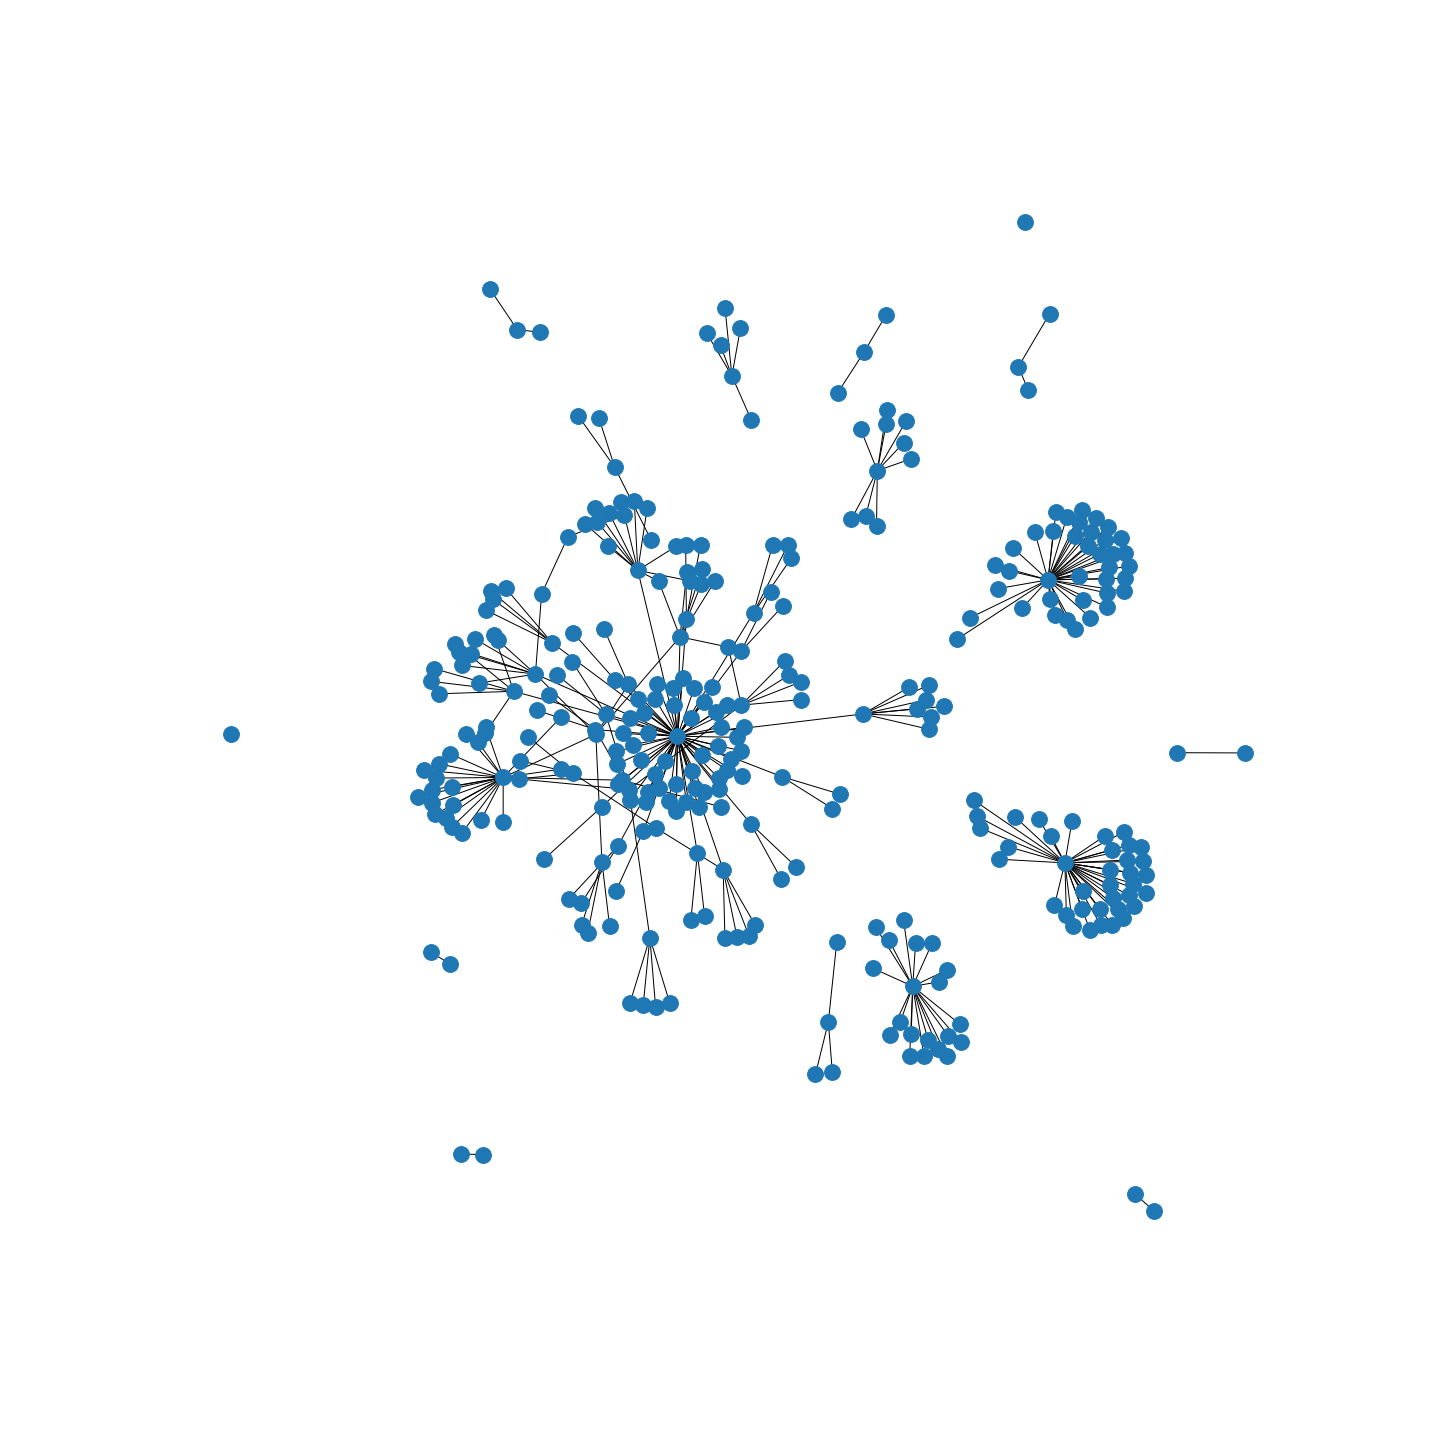

The data file committed next to this chart (first rows):
id, conversation_id, created_at, date, time, timezone, user_id, username, name, place, tweet, language, mentions, urls, photos, replies_count, retweets_count, likes_count, hashtags, cashtags, link, retweet, quote_url, video
1347527216444280834, 1347527216444280832, 2021-01-08 19:54:58+07:00, 2021-01-08, 19:54:58, 700, 106038219, infojakarta, @InfoJakarta, , Vaksin Sinovac.. Halal.   https://t.co/R…, in, [], ['https://news.detik.com/berita/d-532618…, [], 3, 6, 17, [], [], https://twitter.com/infojakarta/status/1…, False, , 0
1339812480646713346, 1339812480646713344, 2020-12-18 12:59:22+07:00, 2020-12-18, 12:59:22, 700, 106038219, infojakarta, @InfoJakarta, , Program vaksin gratis, estimasi anggaran…, in, [], ['https://www.cnbcindonesia.com/news/202…, [], 0, 0, 1, [], [], https://twitter.com/infojakarta/status/1…, False, , 0
1338462339717206017, 1338462339717206016, 2020-12-14 19:34:23+07:00, 2020-12-14, 19:34:23, 700, 106038219, infojakarta, @InfoJakarta, , Harga vaksin Covid-19.  https://t.co/taK…, et, [], [], ['https://pbs.twimg.com/media/EpMsZRKUcA…, 81, 323, 611, [], [], https://twitter.com/infojakarta/status/1…, False, , 1
1335764645575999491, 1335764645575999488, 2020-12-07 08:54:43+07:00, 2020-12-07, 08:54:43, 700, 106038219, infojakarta, @InfoJakarta, , Breaking News.  1,2 Juta Vaksin Covid 19…, in, [], [], ['https://pbs.twimg.com/media/EomW3YTVQA…, 9, 8, 23, [], [], https://twitter.com/infojakarta/status/1…, False, , 1
1315506327037255686, 1315506327037255680, 2020-10-12 11:15:23+07:00, 2020-10-12, 11:15:23, 700, 106038219, infojakarta, @InfoJakarta, , Bye Covid !  Pemerintah memastikan progr…, in, [], ['https://www.cnbcindonesia.com/tech/202…, [], 30, 33, 58, [], [], https://twitter.com/infojakarta/status/1…, False, , 0
1312597076631379968, 1312597076631379968, 2020-10-04 10:35:04+07:00, 2020-10-04, 10:35:04, 700, 106038219, infojakarta, @InfoJakarta, , Apa yang akan Anda lakukan apabila Vaksi…, in, [], [], [], 9, 3, 3, ['infojakartapolling'], [], https://twitter.com/infojakarta/status/1…, False, , 0
1312594789531967488, 1312594789531967488, 2020-10-04 10:25:59+07:00, 2020-10-04, 10:25:59, 700, 106038219, infojakarta, @InfoJakarta, , Tidak masalah apabila Vaksin Tidak Halal…, in, [], [], [], 10, 5, 11, [], [], https://twitter.com/infojakarta/status/1…, False, https://twitter.com/KompasTV/status/1312…, 0
1309744309516693516, 1309744309516693504, 2020-09-26 13:39:11+07:00, 2020-09-26, 13:39:11, 700, 106038219, infojakarta, @InfoJakarta, , Bertahan. Sampai vaksin tiba. #vaccinera…, in, [], [], ['https://pbs.twimg.com/media/Ei0lgfZVoA…, 2, 36, 25, ['vaccinerace', 'covidー19'], [], https://twitter.com/infojakarta/status/1…, False, , 1
1346683958440783873, 1346683958440783872, 2021-01-06 12:04:10+07:00, 2021-01-06, 12:04:10, 700, 106038219, infojakarta, @InfoJakarta, , Kasus Covid terus meningkat. Perlukah PS…, in, [], [], [], 54, 2, 45, [], [], https://twitter.com/infojakarta/status/1…, False, , 0
1343594476862771200, 1343594476862771200, 2020-12-28 23:27:40+07:00, 2020-12-28, 23:27:40, 700, 106038219, infojakarta, @InfoJakarta, , Muncul Varian Baru Covid 19, RI Tutup Ak…, in, [], ['https://m.merdeka.com/amp/video/perist…, [], 7, 3, 18, [], [], https://twitter.com/infojakarta/status/1…, False, , 0
1338462339717206017, 1338462339717206016, 2020-12-14 19:34:23+07:00, 2020-12-14, 19:34:23, 700, 106038219, infojakarta, @InfoJakarta, , Harga vaksin Covid-19.  https://t.co/taK…, et, [], [], ['https://pbs.twimg.com/media/EpMsZRKUcA…, 81, 323, 611, [], [], https://twitter.com/infojakarta/status/1…, False, , 1
1335764645575999491, 1335764645575999488, 2020-12-07 08:54:43+07:00, 2020-12-07, 08:54:43, 700, 106038219, infojakarta, @InfoJakarta, , Breaking News.  1,2 Juta Vaksin Covid 19…, in, [], [], ['https://pbs.twimg.com/media/EomW3YTVQA…, 9, 8, 23, [], [], https://twitter.com/infojakarta/status/1…, False, , 1
1333619800669642754, 1333619800669642752, 2020-12-01 10:51:52+07:00, 2020-12-01, 10:51:52, 700, 106038219, infojakarta, @InfoJakarta, , #BreakingNews Pak Gub @aniesbaswedan pos…, in, [{'screen_name': 'aniesbaswedan', 'name'…, ['https://news.detik.com/berita/d-527647…, [], 11, 13, 29, ['breakingnews'], [], https://twitter.com/infojakarta/status/1…, False, , 0
1315506327037255686, 1315506327037255680, 2020-10-12 11:15:23+07:00, 2020-10-12, 11:15:23, 700, 106038219, infojakarta, @InfoJakarta, , Bye Covid !  Pemerintah memastikan progr…, in, [], ['https://www.cnbcindonesia.com/tech/202…, [], 30, 33, 58, [], [], https://twitter.com/infojakarta/status/1…, False, , 0
1315498561568608257, 1315498561568608256, 2020-10-12 10:44:32+07:00, 2020-10-12, 10:44:32, 700, 106038219, infojakarta, @InfoJakarta, , Positif Covid berobat ke Kiyai.  Kiyainy…, in, [], [], [], 4, 31, 33, ['celotehjakarta', 'etdah'], [], https://twitter.com/infojakarta/status/1…, False, https://twitter.com/ninanenen/status/131…, 0
1314716813431717890, 1314716813431717888, 2020-10-10 06:58:09+07:00, 2020-10-10, 06:58:09, 700, 106038219, infojakarta, @InfoJakarta, , Empat minggu terakhir rumah makan merada…, in, [], [], [], 4, 12, 15, ['celotehjakarta'], [], https://twitter.com/infojakarta/status/1…, False, https://twitter.com/KontanNews/status/13…, 0
1312597076631379968, 1312597076631379968, 2020-10-04 10:35:04+07:00, 2020-10-04, 10:35:04, 700, 106038219, infojakarta, @InfoJakarta, , Apa yang akan Anda lakukan apabila Vaksi…, in, [], [], [], 9, 3, 3, ['infojakartapolling'], [], https://twitter.com/infojakarta/status/1…, False, , 0
1311665776277942273, 1311665776277942272, 2020-10-01 20:54:25+07:00, 2020-10-01, 20:54:25, 700, 106038219, infojakarta, @InfoJakarta, , - Antivirus Covifor (remdesivir) untuk p…, in, [], ['https://finance.detik.com/industri/d-5…, [], 19, 14, 19, [], [], https://twitter.com/infojakarta/status/1…, False, , 0
1305856507427401728, 1305856507427401728, 2020-09-15 20:10:27+07:00, 2020-09-15, 20:10:27, 700, 106038219, infojakarta, @InfoJakarta, , Sekda DKI, Dr. Saefullah, M.Pd tengah di…, in, [], ['https://megapolitan.kompas.com/read/20…, [], 2, 2, 10, ['covidjakarta'], [], https://twitter.com/infojakarta/status/1…, False, , 0
1305726407155146752, 1305726407155146752, 2020-09-15 11:33:29+07:00, 2020-09-15, 11:33:29, 700, 106038219, infojakarta, @InfoJakarta, , Wuhan bisa kembali normal karena Covid 1…, in, [], [], [], 8, 79, 110, ['celotehjakarta'], [], https://twitter.com/infojakarta/status/1…, False, , 0
